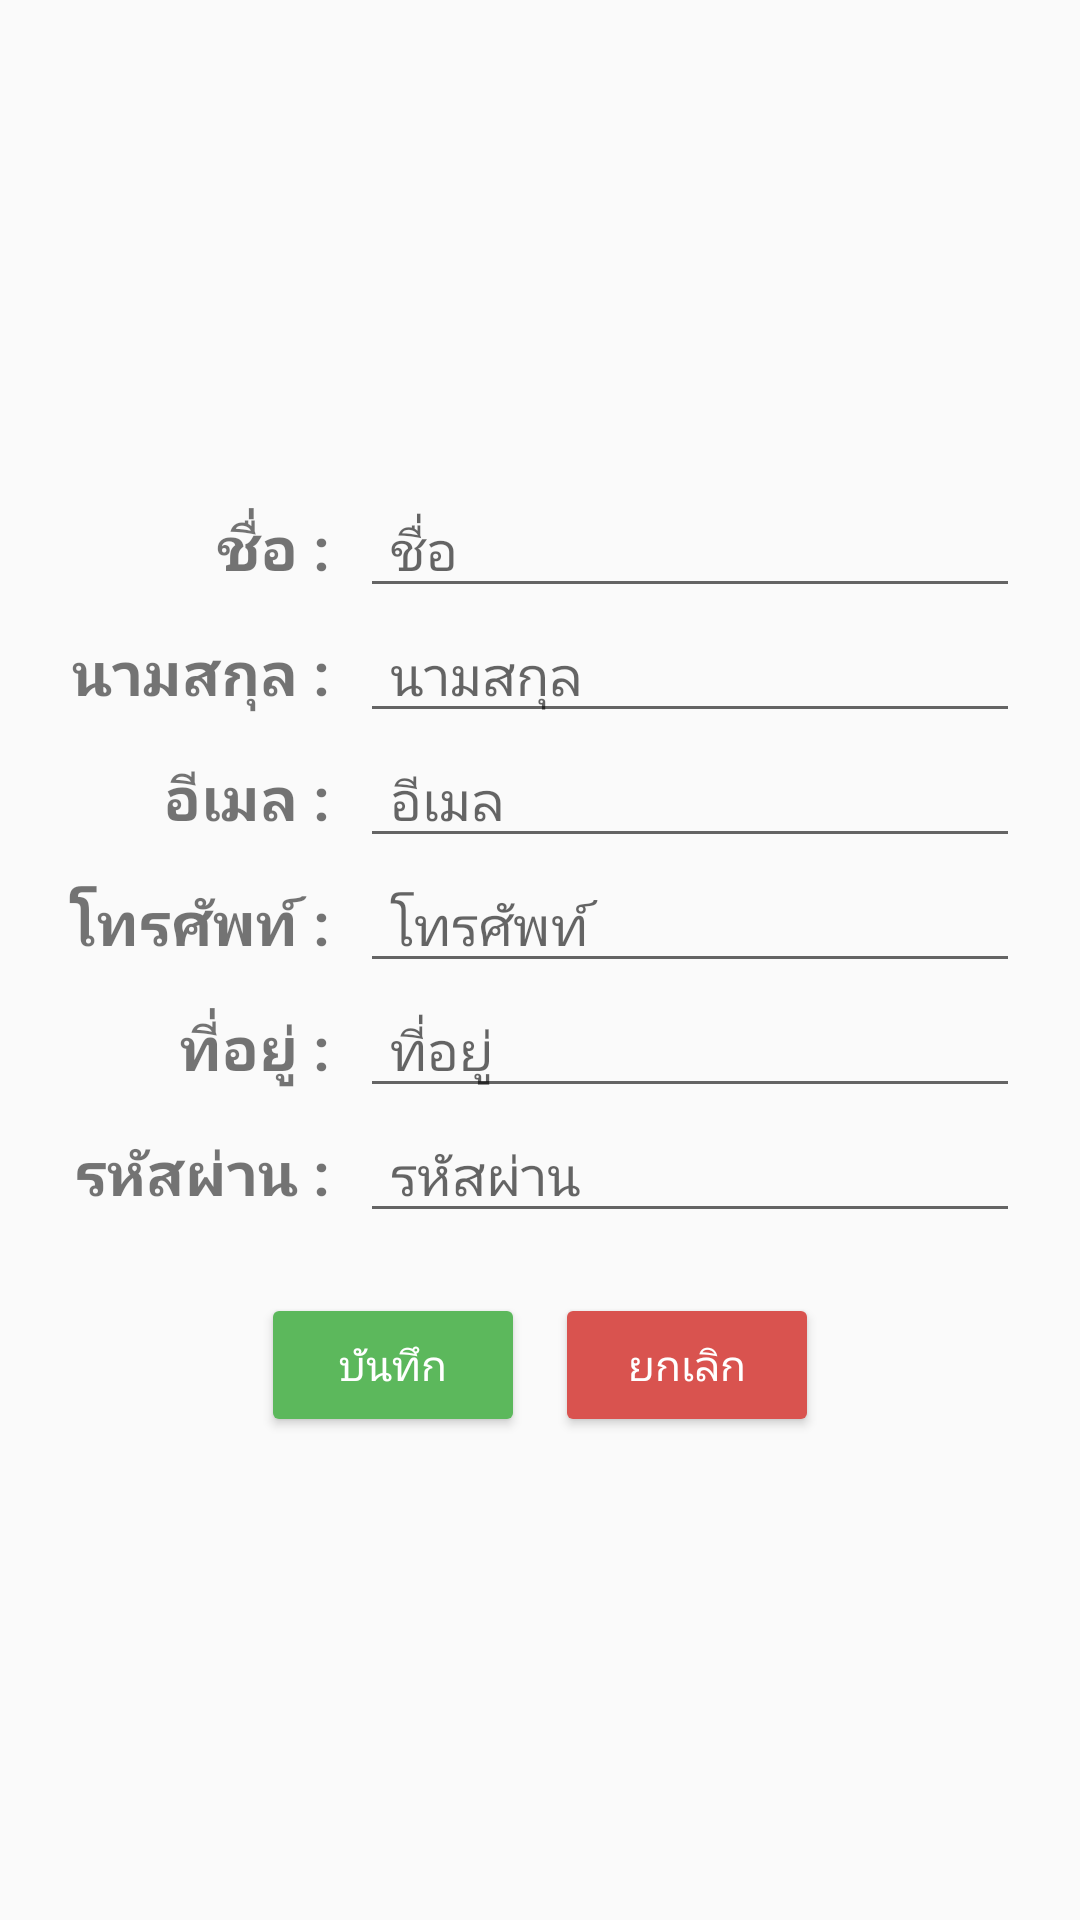

Produce the Android XML layout that renders to this screen, including the resource entries it uses.
<!-- AndroidManifest.xml: application theme AppTheme -->
<!-- res/layout/layout_user_data.xml -->
<?xml version="1.0" encoding="utf-8"?>
<LinearLayout
    xmlns:android="http://schemas.android.com/apk/res/android"
    android:orientation="vertical"
    android:gravity="center"
    android:layout_gravity="center"
    android:layout_width="match_parent"
    android:layout_height="match_parent">
    <LinearLayout
        android:layout_marginTop="20dp"
        android:orientation="horizontal"
        android:layout_marginLeft="20dp"
        android:layout_marginRight="20dp"
        android:layout_width="match_parent"
        android:layout_height="wrap_content">
        <TextView
            android:textSize="20sp"
            android:textStyle="bold"
            android:text="@string/tv_lbl_fname"
            android:textAlignment="textEnd"
            android:paddingRight="10dp"
            android:layout_width="100dp"
            android:layout_height="wrap_content" />
        <EditText
            android:id="@+id/et_fname"
            android:paddingLeft="10dp"
            android:hint="@string/et_hiht_fname"
            android:layout_width="match_parent"
            android:layout_height="wrap_content" />


    </LinearLayout>
    <LinearLayout
        android:orientation="horizontal"
        android:layout_marginLeft="20dp"
        android:layout_marginRight="20dp"
        android:layout_width="match_parent"
        android:layout_height="wrap_content">
        <TextView
            android:textSize="20sp"
            android:textStyle="bold"
            android:textAlignment="textEnd"
            android:paddingRight="10dp"
            android:text="@string/tv_lbl_lname"
            android:layout_width="100dp"
            android:layout_height="wrap_content" />

       <EditText
           android:id="@+id/et_lname"
           android:paddingLeft="10dp"
           android:hint="@string/et_hiht_lname"
           android:layout_width="match_parent"
           android:layout_height="wrap_content" />

    </LinearLayout>
    <LinearLayout
        android:orientation="horizontal"
        android:layout_marginLeft="20dp"
        android:layout_marginRight="20dp"
        android:layout_width="match_parent"
        android:layout_height="wrap_content">
        <TextView
            android:textSize="20sp"
            android:textStyle="bold"
            android:textAlignment="textEnd"
            android:paddingRight="10dp"
            android:text="@string/tv_lbl_email"
            android:layout_width="100dp"
            android:layout_height="wrap_content" />

        <EditText
            android:id="@+id/et_email"
            android:paddingLeft="10dp"
            android:hint="@string/et_hiht_email"
            android:layout_width="match_parent"
            android:layout_height="wrap_content" />

    </LinearLayout>
    <LinearLayout
        android:orientation="horizontal"
        android:layout_marginLeft="20dp"
        android:layout_marginRight="20dp"
        android:layout_width="match_parent"
        android:layout_height="wrap_content">
        <TextView
            android:textSize="20sp"
            android:textStyle="bold"
            android:textAlignment="textEnd"
            android:paddingRight="10dp"
            android:text="@string/tv_lbl_phone"
            android:layout_width="100dp"
            android:layout_height="wrap_content" />

        <EditText
            android:id="@+id/et_phone"
            android:paddingLeft="10dp"
            android:hint="@string/et_hiht_phone"
            android:layout_width="match_parent"
            android:layout_height="wrap_content" />

    </LinearLayout>
    <LinearLayout
        android:orientation="horizontal"
        android:layout_marginLeft="20dp"
        android:layout_marginRight="20dp"
        android:layout_width="match_parent"
        android:layout_height="wrap_content">
        <TextView
            android:textSize="20sp"
            android:textStyle="bold"
            android:textAlignment="textEnd"
            android:paddingRight="10dp"
            android:text="@string/tv_lbl_address"
            android:layout_width="100dp"
            android:layout_height="wrap_content" />

        <EditText
            android:id="@+id/et_address"
            android:paddingLeft="10dp"
            android:hint="@string/et_hiht_address"
            android:layout_width="match_parent"
            android:layout_height="wrap_content" />

    </LinearLayout>

    <LinearLayout
        android:orientation="horizontal"
        android:layout_marginLeft="20dp"
        android:layout_marginRight="20dp"
        android:layout_width="match_parent"
        android:layout_height="wrap_content">
        <TextView
            android:textSize="20sp"
            android:textStyle="bold"
            android:textAlignment="textEnd"
            android:paddingRight="10dp"
            android:text="@string/tv_lbl_password"
            android:layout_width="100dp"
            android:layout_height="wrap_content" />

        <EditText
            android:id="@+id/et_password"
            android:paddingLeft="10dp"
            android:hint="@string/et_hiht_password"
            android:layout_width="match_parent"
            android:layout_height="wrap_content" />

    </LinearLayout>
    <LinearLayout
        android:gravity="center"
        android:layout_marginBottom="20dp"
        android:layout_marginTop="20dp"
        android:layout_width="match_parent"
        android:layout_height="wrap_content">

        <Button
            android:id="@+id/btn_submit"
            android:textColor="#FFF"
            android:backgroundTint="@color/bootstrap_brand_success"
            android:text="@string/btn_save"
            android:layout_width="wrap_content"
            android:layout_height="wrap_content" />

        <Button
            android:id="@+id/btn_cancel"
            android:textColor="#FFF"
            android:backgroundTint="@color/bootstrap_brand_danger"
            android:layout_marginLeft="10dp"
            android:text="@string/btn_cancel"
            android:layout_width="wrap_content"
            android:layout_height="wrap_content" />

    </LinearLayout>


</LinearLayout>
<!-- resources referenced by this layout -->
<resources>
  <color name="bootstrap_brand_danger">#d9534f</color>
  <color name="bootstrap_brand_success">#5cb85c</color>
  <string name="btn_cancel">ยกเลิก</string>
  <string name="btn_save">บันทึก</string>
  <string name="et_hiht_address">ที่อยู่</string>
  <string name="et_hiht_email">อีเมล</string>
  <string name="et_hiht_fname">ชื่อ</string>
  <string name="et_hiht_lname">นามสกุล</string>
  <string name="et_hiht_password">รหัสผ่าน</string>
  <string name="et_hiht_phone">โทรศัพท์</string>
  <string name="tv_lbl_address">ที่อยู่ :</string>
  <string name="tv_lbl_email">อีเมล :</string>
  <string name="tv_lbl_fname">ชื่อ :</string>
  <string name="tv_lbl_lname">นามสกุล :</string>
  <string name="tv_lbl_password">รหัสผ่าน : </string>
  <string name="tv_lbl_phone">โทรศัพท์ :</string>
  <style name="AppTheme" parent="Theme.AppCompat.Light.DarkActionBar">
          
          <item name="colorPrimary">@color/colorPrimary</item>
          <item name="colorPrimaryDark">@color/colorPrimaryDark</item>
          <item name="colorAccent">@color/colorAccent</item>
  
      </style>
  <color name="colorPrimary">#008577</color>
  <color name="colorPrimaryDark">#00574B</color>
  <color name="colorAccent">#D81B60</color>
</resources>
